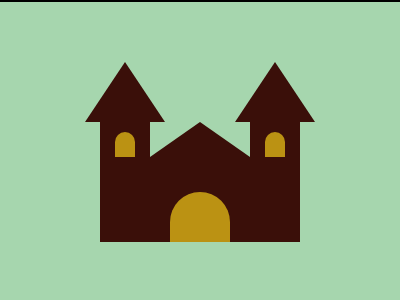

Give the HTML and CSS whose rendering is this image.

<!DOCTYPE html>
<html lang="en">
  <head>
    <meta charset="UTF-8" />
    <meta name="viewport" content="width=device-width, initial-scale=1.0" />
    <title>168. Carpet</title>
    <style>
      section {
        width: 400px;
        height: 300px;
        overflow: hidden;
        position: relative !important;
        border: 2px solid black;
        box-sizing: content-box !important;
      }
      html {
        min-height: 100vh;
        display: grid;
        place-content: center;
        background: gainsboro !important;
      }
      /* ....... Style Goes Here ....... */
      /* ....... Section is the container of the solution ....... */
      * {
        margin: 0;}
      section{
        background: #a6d6ae;
        
      }
      section * {position: absolute;}
      #c {
        left: 235px;
      }
      #b {
        left: 50px;
        width: 120px;
        height: 42px;
        top: 120px;
        left: 140px;
      }
      p,
      p ~ * {
        background: #3a0f09;
      }
      h4 ~ * {
        background: #bb9213;
        width: 20px;
        height: 25px;
        left: 115px;
        top: 130px;
        border-radius: 50px 50px 0 0;
      }
      h6,
      h5,
      h4 {
        width: 50px;
        height: 120px;
        left: 100px;
        top: 120px;
      }
      h5 {
        left: 250px;
      }
      h4 {
        height: 85px;
        width: 150px;
        top: 155px;
      }
      h2 {
        left: 265px;
      }
      h1 {
        width: 60px;
        height: 50px;
        top: 190px;
        left: 170px;
      }
      p {
        width: 80px;
        height: 60px;
        top: 60px;
        left: 85px;
        clip-path: polygon(50%0, 100%100%, 0 100%);
      }
    </style>
  </head>
  <body>
    <section>
      <p></p>
      <p id="b"></p>
      <p id="c"></p>
      <h6></h6>
      <h5></h5>
      <h4></h4>
      <h3></h3>
      <h2></h2>
      <h1></h1>
    </section>
  </body>
</html>
